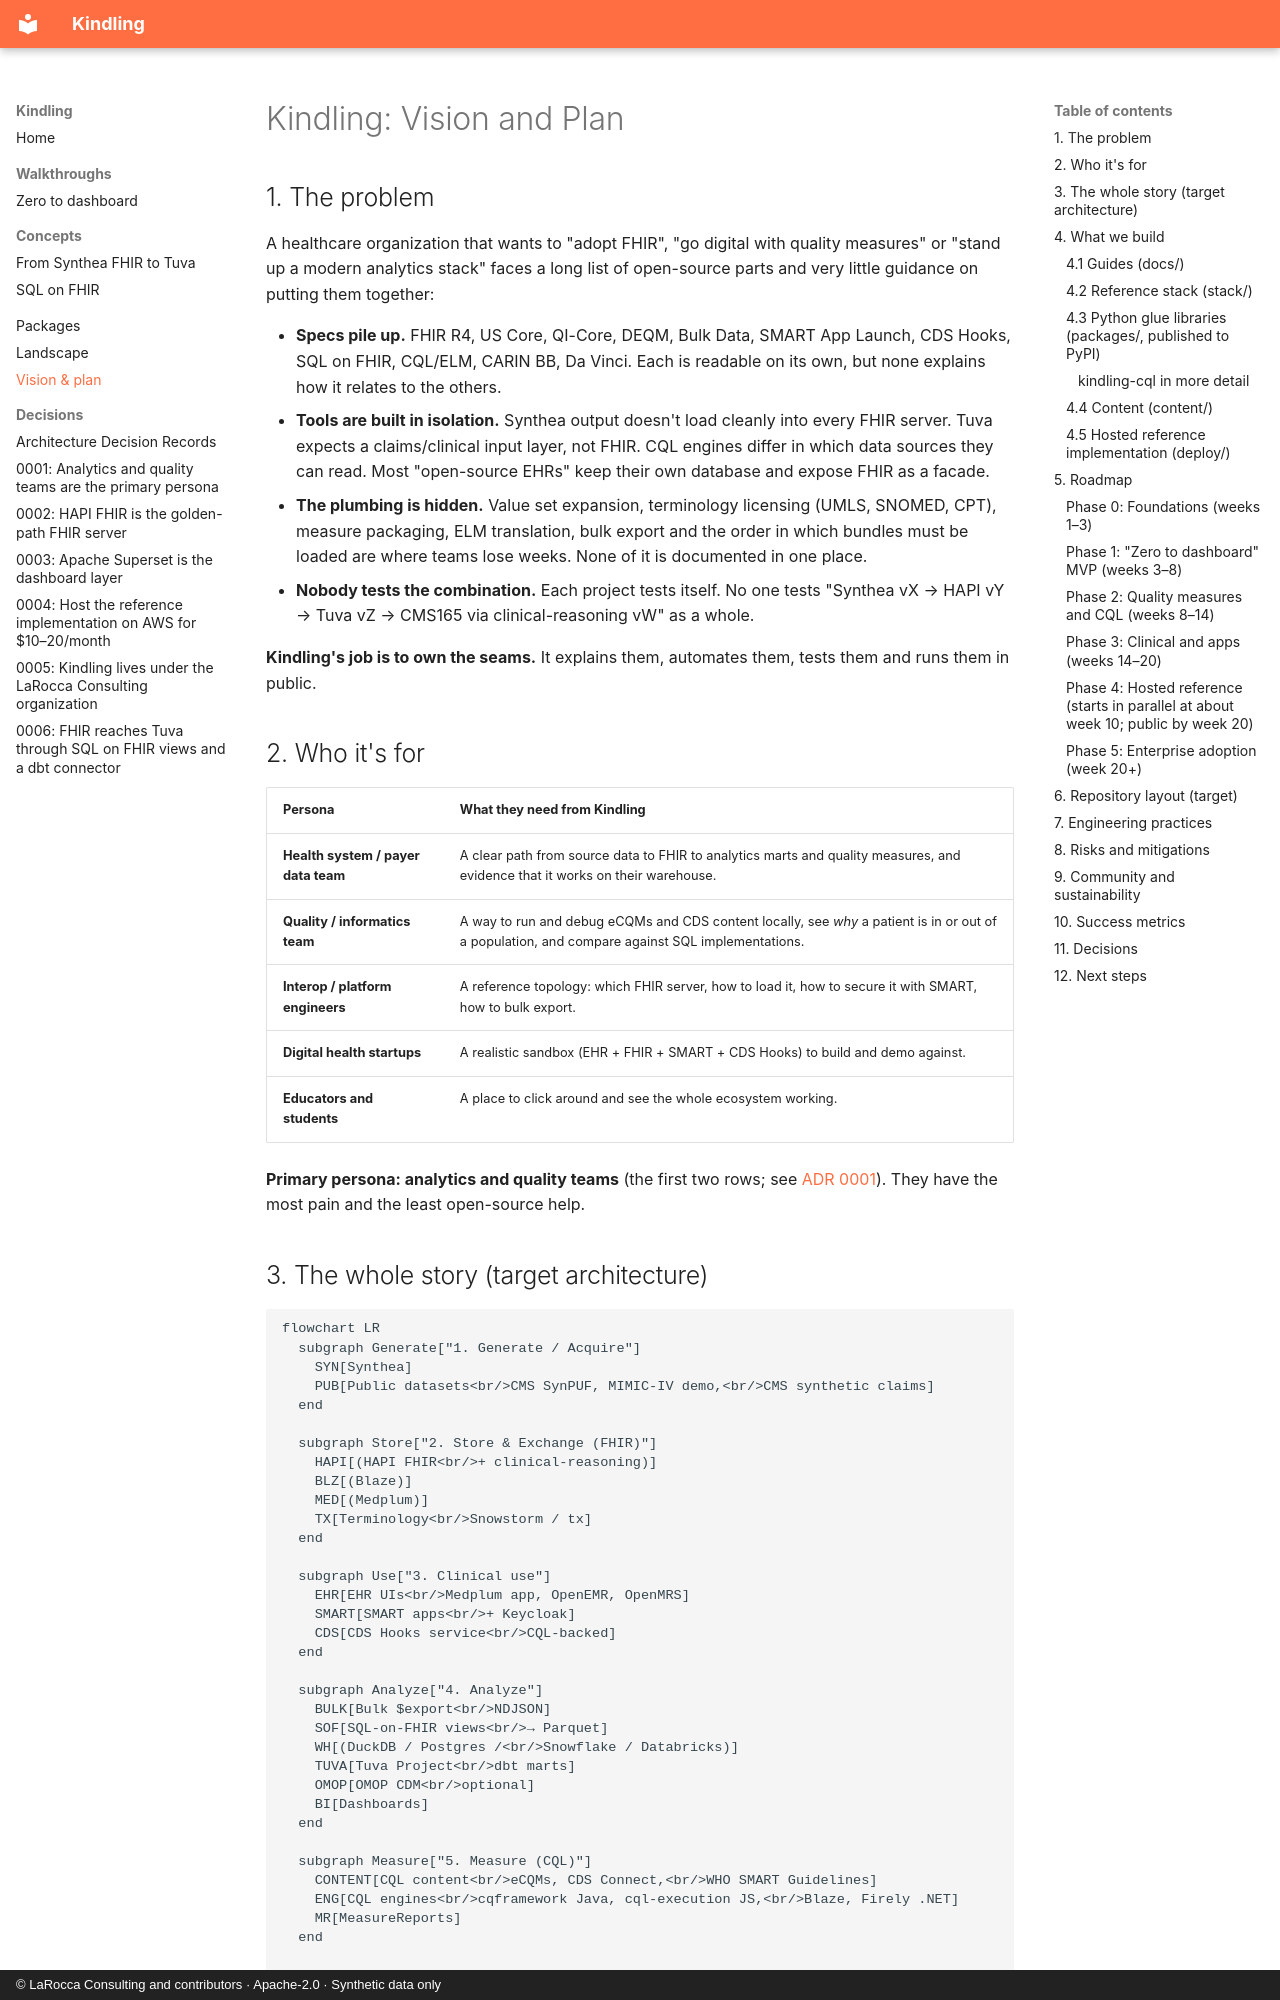

repository: laroccaconsulting/kindling · page: PLAN/index.html · generator: mkdocs · copyright: © LaRocca Consulting and contributors · Apache-2.0 · Synthetic data only

# Kindling: Vision and Plan

## 1. The problem

A healthcare organization that wants to "adopt FHIR", "go digital with quality measures"
or "stand up a modern analytics stack" faces a long list of open-source parts and very
little guidance on putting them together:

- **Specs pile up.** FHIR R4, US Core, QI-Core, DEQM, Bulk Data, SMART App Launch,
  CDS Hooks, SQL on FHIR, CQL/ELM, CARIN BB, Da Vinci. Each is readable on its own, but
  none explains how it relates to the others.
- **Tools are built in isolation.** Synthea output doesn't load cleanly into every FHIR
  server. Tuva expects a claims/clinical input layer, not FHIR. CQL engines differ in
  which data sources they can read. Most "open-source EHRs" keep their own database and
  expose FHIR as a facade.
- **The plumbing is hidden.** Value set expansion, terminology licensing (UMLS, SNOMED,
  CPT), measure packaging, ELM translation, bulk export and the order in which bundles
  must be loaded are where teams lose weeks. None of it is documented in one place.
- **Nobody tests the combination.** Each project tests itself. No one tests
  "Synthea vX → HAPI vY → Tuva vZ → CMS165 via clinical-reasoning vW" as a whole.

**Kindling's job is to own the seams.** It explains them, automates them, tests them
and runs them in public.

## 2. Who it's for

| Persona | What they need from Kindling |
|---|---|
| **Health system / payer data team** | A clear path from source data to FHIR to analytics marts and quality measures, and evidence that it works on their warehouse. |
| **Quality / informatics team** | A way to run and debug eCQMs and CDS content locally, see *why* a patient is in or out of a population, and compare against SQL implementations. |
| **Interop / platform engineers** | A reference topology: which FHIR server, how to load it, how to secure it with SMART, how to bulk export. |
| **Digital health startups** | A realistic sandbox (EHR + FHIR + SMART + CDS Hooks) to build and demo against. |
| **Educators and students** | A place to click around and see the whole ecosystem working. |

**Primary persona: analytics and quality teams** (the first two rows; see
[ADR 0001](decisions/0001-primary-persona.md)). They have the most pain and the least
open-source help.
